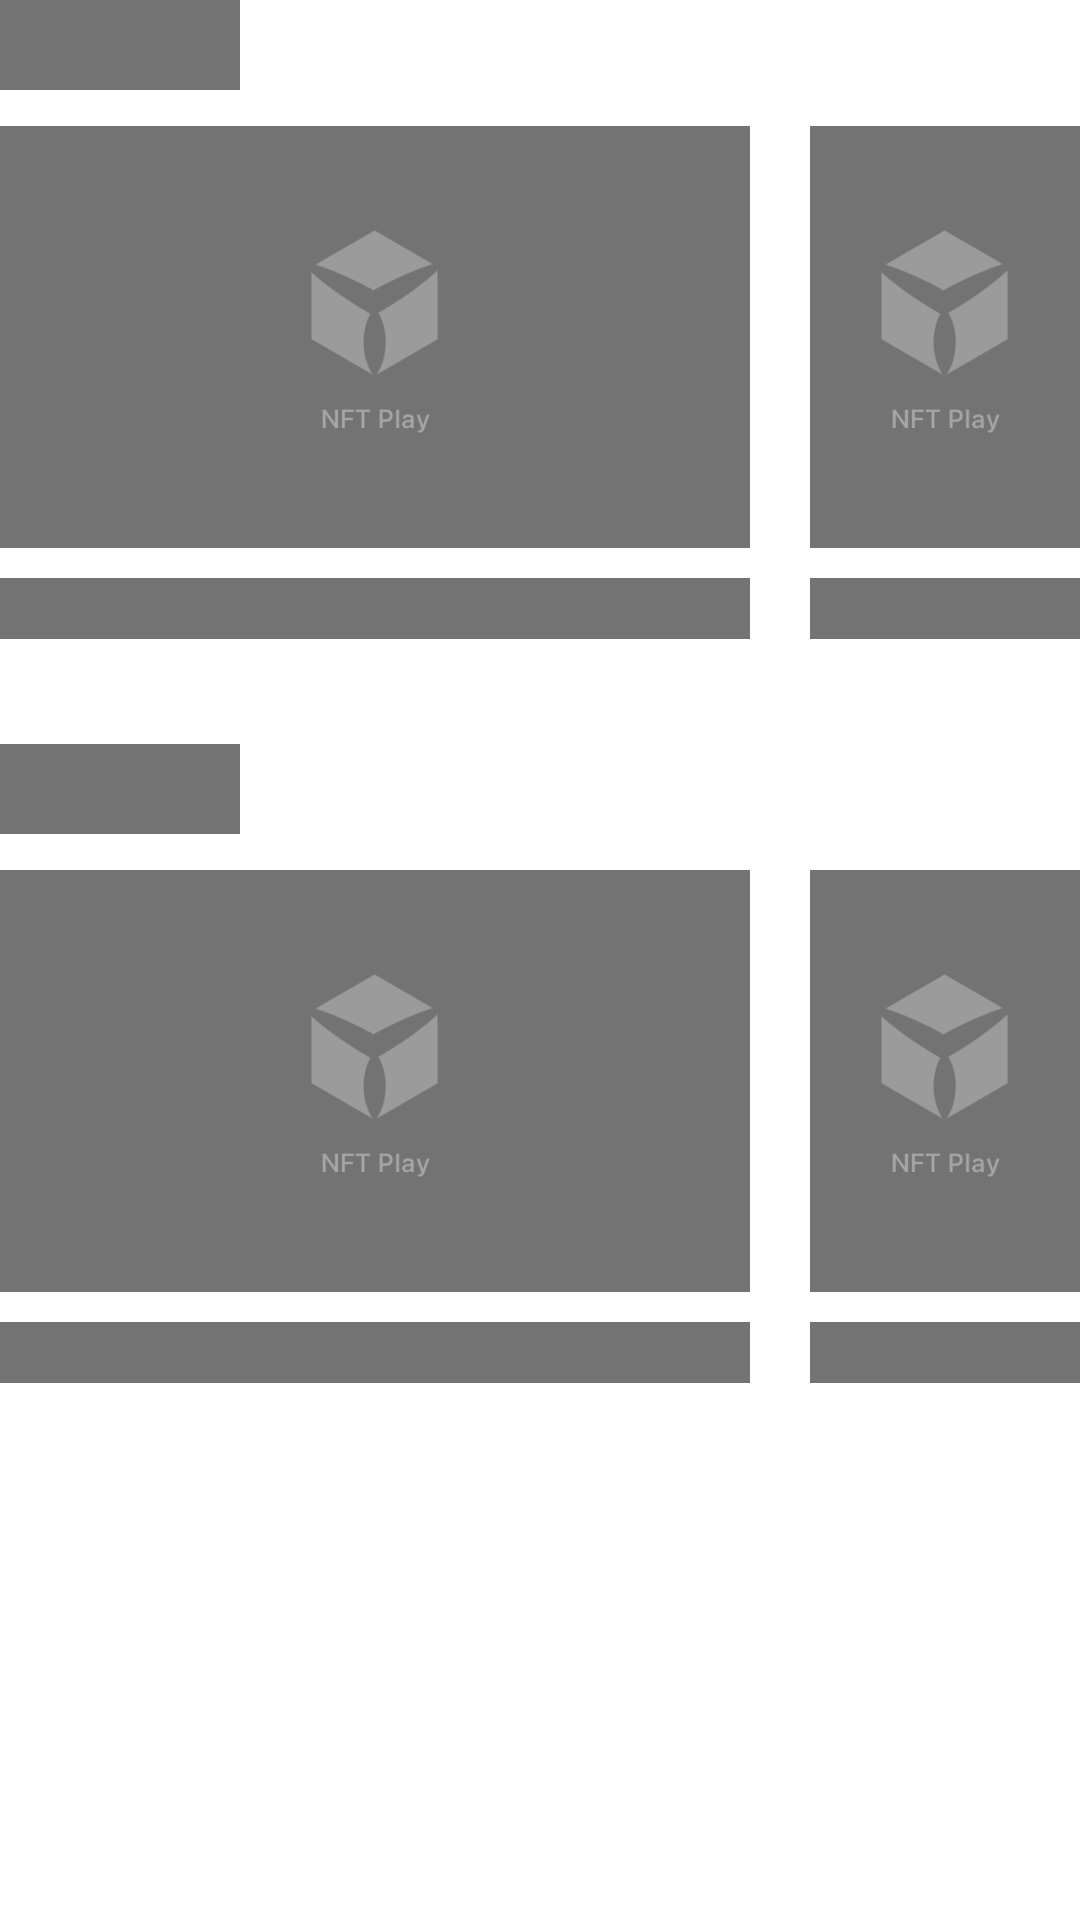

Reconstruct the res/layout file that produces this screen, plus the resources it refers to.
<!-- AndroidManifest.xml: application theme Theme.Leanback -->
<!-- res/layout/layout_loading_placeholder.xml -->
<?xml version="1.0" encoding="utf-8"?>
<LinearLayout xmlns:android="http://schemas.android.com/apk/res/android"
    android:layout_width="match_parent"
    android:layout_height="wrap_content"
    android:focusable="false"
    android:orientation="vertical">

    <include layout="@layout/item_loading_placeholder"></include>

    <include
        layout="@layout/item_loading_placeholder"
        android:layout_width="match_parent"
        android:layout_height="match_parent"
        android:layout_marginTop="35dp"></include>

</LinearLayout>
<!-- res/layout/item_loading_placeholder.xml (included above) -->
<?xml version="1.0" encoding="utf-8"?>
<LinearLayout xmlns:android="http://schemas.android.com/apk/res/android"
    android:layout_width="match_parent"
    android:layout_height="wrap_content"
    android:orientation="vertical">

    <TextView
        android:id="@+id/tv_head_title"
        android:layout_width="80dp"
        android:layout_height="30dp"
        android:background="#747373"></TextView>


    <LinearLayout
        android:layout_width="match_parent"
        android:layout_height="wrap_content"
        android:orientation="horizontal">

        <LinearLayout
            android:layout_width="wrap_content"
            android:layout_height="171dp"
            android:layout_marginTop="12dp"
            android:gravity="center_horizontal"
            android:orientation="vertical">


            <ImageView
                android:layout_width="250dp"
                android:layout_height="140.625dp"
                android:background="#747373"
                android:src="@mipmap/ic_preview_placeholder"></ImageView>


            <View

                android:layout_width="match_parent"
                android:layout_height="25dp"
                android:layout_marginTop="10dp"
                android:background="#747373"></View>

        </LinearLayout>


        <LinearLayout
            android:layout_width="wrap_content"
            android:layout_height="171dp"
            android:layout_marginLeft="20dp"
            android:layout_marginTop="12dp"
            android:gravity="center_horizontal"
            android:orientation="vertical">


            <ImageView
                android:layout_width="250dp"
                android:layout_height="140.625dp"
                android:background="#747373"
                android:src="@mipmap/ic_preview_placeholder"></ImageView>


            <View

                android:layout_width="match_parent"
                android:layout_height="25dp"
                android:layout_marginTop="10dp"
                android:background="#747373"></View>

        </LinearLayout>

        <LinearLayout
            android:layout_width="wrap_content"
            android:layout_height="171dp"
            android:layout_marginLeft="20dp"
            android:layout_marginTop="12dp"
            android:gravity="center_horizontal"
            android:orientation="vertical">


            <ImageView
                android:layout_width="250dp"
                android:layout_height="140.625dp"
                android:background="#747373"
                android:src="@mipmap/ic_preview_placeholder"></ImageView>


            <View

                android:layout_width="match_parent"
                android:layout_height="25dp"
                android:layout_marginTop="10dp"
                android:background="#747373"></View>

        </LinearLayout>

        <LinearLayout
            android:layout_width="wrap_content"
            android:layout_height="171dp"
            android:layout_marginLeft="20dp"
            android:layout_marginTop="12dp"
            android:gravity="center_horizontal"
            android:orientation="vertical">


            <ImageView
                android:layout_width="250dp"
                android:layout_height="140.625dp"
                android:background="#747373"
                android:src="@mipmap/ic_preview_placeholder"></ImageView>


            <View
                android:layout_width="match_parent"
                android:layout_height="25dp"
                android:layout_marginTop="10dp"
                android:background="#747373"></View>

        </LinearLayout>


    </LinearLayout>


</LinearLayout>
<!-- resources referenced by this layout -->
<resources>
  <!-- mipmap ic_preview_placeholder: png bitmap (mipmap-hdpi, 2538 bytes) -->
</resources>
